Run: headless pygame with SDL's dummy video driver; simulated clock (each Clock.tick advances the game by its frame time, no real sleeping); random seed 0; keys injected as events and as key.get_pressed() state; mouse plan: one left click at the window centre at the start of phase 2, then a move to the lower-right quarter at the start of phase 3.
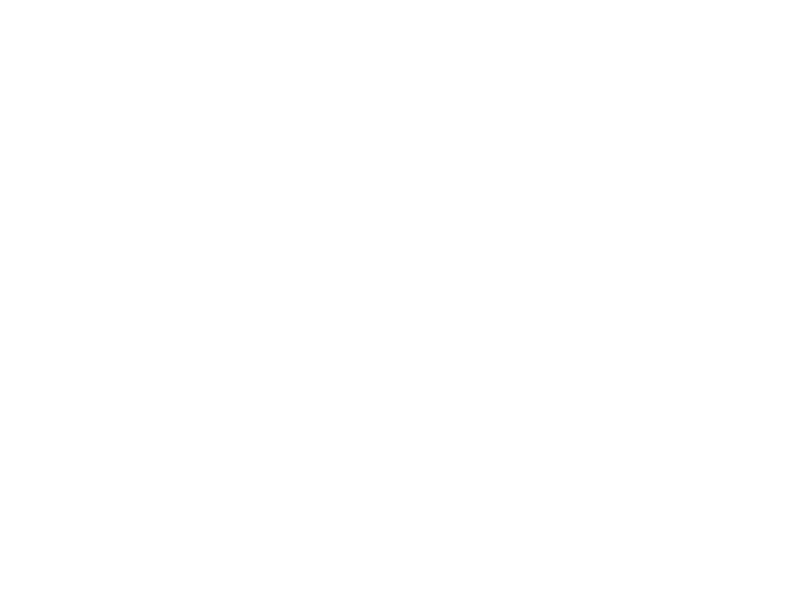
Frame 1 of 4 · flips 1–60 · no input
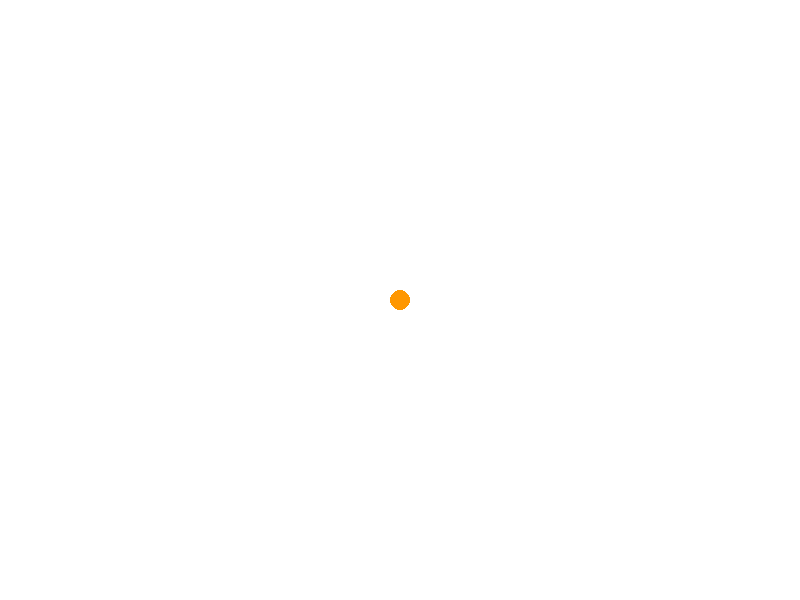
Frame 2 of 4 · flips 61–180 · clicked the window centre · tapped SPACE, RETURN · held RIGHT (→), D
Frame 3 of 4 · flips 181–300 · moved the mouse to the lower-right quarter · held DOWN (↓), S · screen unchanged from frame 2, image omitted
Frame 4 of 4 · flips 301–420 · held LEFT (←), A, UP (↑), W · screen unchanged from frame 3, image omitted

The pygame program that drew these frames:

import pygame
from pygame.locals import *

pygame.init()
canvas = pygame.display.set_mode((800, 600))
pygame.display.set_caption("Draw with mouse!")
canvas.fill((255, 255, 255))

circle_position = []
circle_radius = 10
circle_color = (255, 150, 0)

exit = False

while not exit:
    for event in pygame.event.get():
        if event.type == QUIT:
            exit = True
        if event.type == MOUSEBUTTONDOWN:
            circle_position.append(event.pos)
        if event.type == MOUSEBUTTONUP:
            circle_position.append(event.pos)
            # pygame.draw.circle(canvas, circle_color, circle_position[0], circle_radius, 0)
            # circle_position = []
            for i in circle_position:
                pygame.draw.circle(canvas, circle_color, i, circle_radius, 0)
                circle_color = (circle_color[0]-1 , circle_color[1] +1, circle_color[2] +1)
    pygame.display.update()
